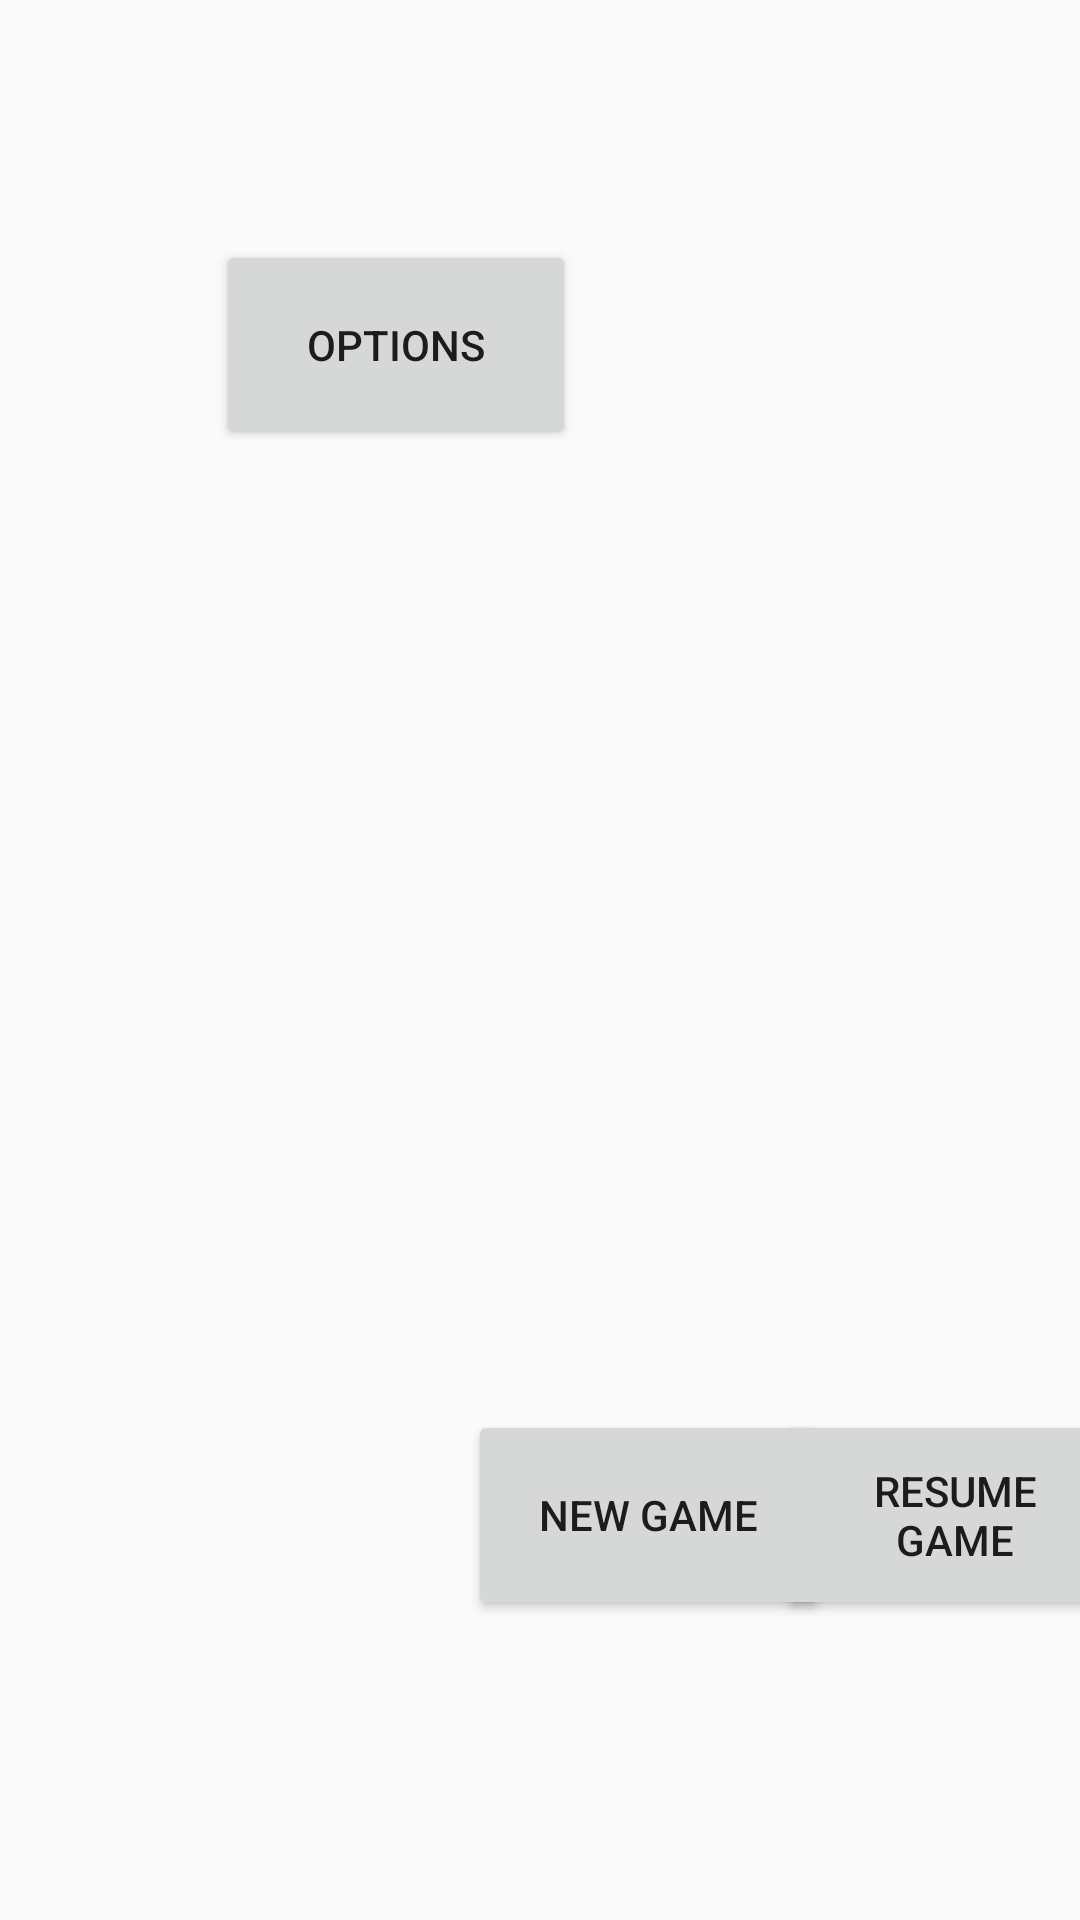

Android layout source for this screen:
<!-- AndroidManifest.xml: application theme AppTheme -->
<!-- res/layout/main_menu.xml -->
<?xml version="1.0" encoding="utf-8"?>
<android.support.constraint.ConstraintLayout
    xmlns:android="http://schemas.android.com/apk/res/android"
    xmlns:app="http://schemas.android.com/apk/res-auto"
    xmlns:tools="http://schemas.android.com/tools"
    android:layout_width="match_parent"
    android:layout_height="match_parent"
    android:orientation="horizontal">

    <Button
        android:id="@+id/new_game"
        android:layout_width="120dp"
        android:layout_height="70dp"
        android:layout_marginStart="156dp"
        android:layout_marginLeft="156dp"
        android:layout_marginBottom="100dp"
        android:onClick="startNewGame"
        android:text="New Game"
        app:layout_constraintBottom_toBottomOf="parent"
        app:layout_constraintStart_toStartOf="parent" />

    <Button
        android:id="@+id/stats"
        android:layout_width="120dp"
        android:layout_height="70dp"
        android:layout_marginStart="156dp"
        android:layout_marginLeft="156dp"
        android:layout_marginTop="60dp"
        android:layout_marginEnd="8dp"
        android:layout_marginRight="8dp"
        android:layout_marginBottom="8dp"
        android:onClick="stats"
        android:text="Statistics"
        app:layout_constraintBottom_toTopOf="@+id/new_game"
        app:layout_constraintEnd_toStartOf="@+id/options"
        app:layout_constraintHorizontal_bias="0.0"
        app:layout_constraintStart_toStartOf="parent"
        app:layout_constraintTop_toTopOf="parent"
        app:layout_constraintVertical_bias="0.194" />

    <Button
        android:id="@+id/options"
        android:layout_width="120dp"
        android:layout_height="70dp"
        android:layout_marginTop="80dp"
        android:layout_marginEnd="168dp"
        android:layout_marginRight="168dp"
        android:layout_marginBottom="8dp"
        android:onClick="settings"
        android:text="Options"
        app:layout_constraintBottom_toTopOf="@+id/resume"
        app:layout_constraintEnd_toEndOf="parent"
        app:layout_constraintTop_toTopOf="parent"
        app:layout_constraintVertical_bias="0.0" />

    <Button
        android:id="@+id/resume"
        android:layout_width="120dp"
        android:layout_height="70dp"
        android:layout_marginStart="8dp"
        android:layout_marginLeft="8dp"
        android:layout_marginEnd="8dp"
        android:layout_marginRight="8dp"
        android:layout_marginBottom="100dp"
        android:onClick="resumeGame"
        android:text="Resume Game"
        app:layout_constraintBottom_toBottomOf="parent"
        app:layout_constraintEnd_toEndOf="parent"
        app:layout_constraintHorizontal_bias="0.495"
        app:layout_constraintStart_toEndOf="@+id/new_game" />
</android.support.constraint.ConstraintLayout>
<!-- resources referenced by this layout -->
<resources>
  <style name="AppTheme" parent="Theme.AppCompat.Light.DarkActionBar">
          
          <item name="colorPrimary">@color/colorPrimary</item>
          <item name="colorPrimaryDark">@color/colorPrimaryDark</item>
          <item name="colorAccent">@color/colorAccent</item>
      </style>
  <color name="colorPrimary">#008577</color>
  <color name="colorPrimaryDark">#00574B</color>
  <color name="colorAccent">#D81B60</color>
</resources>
